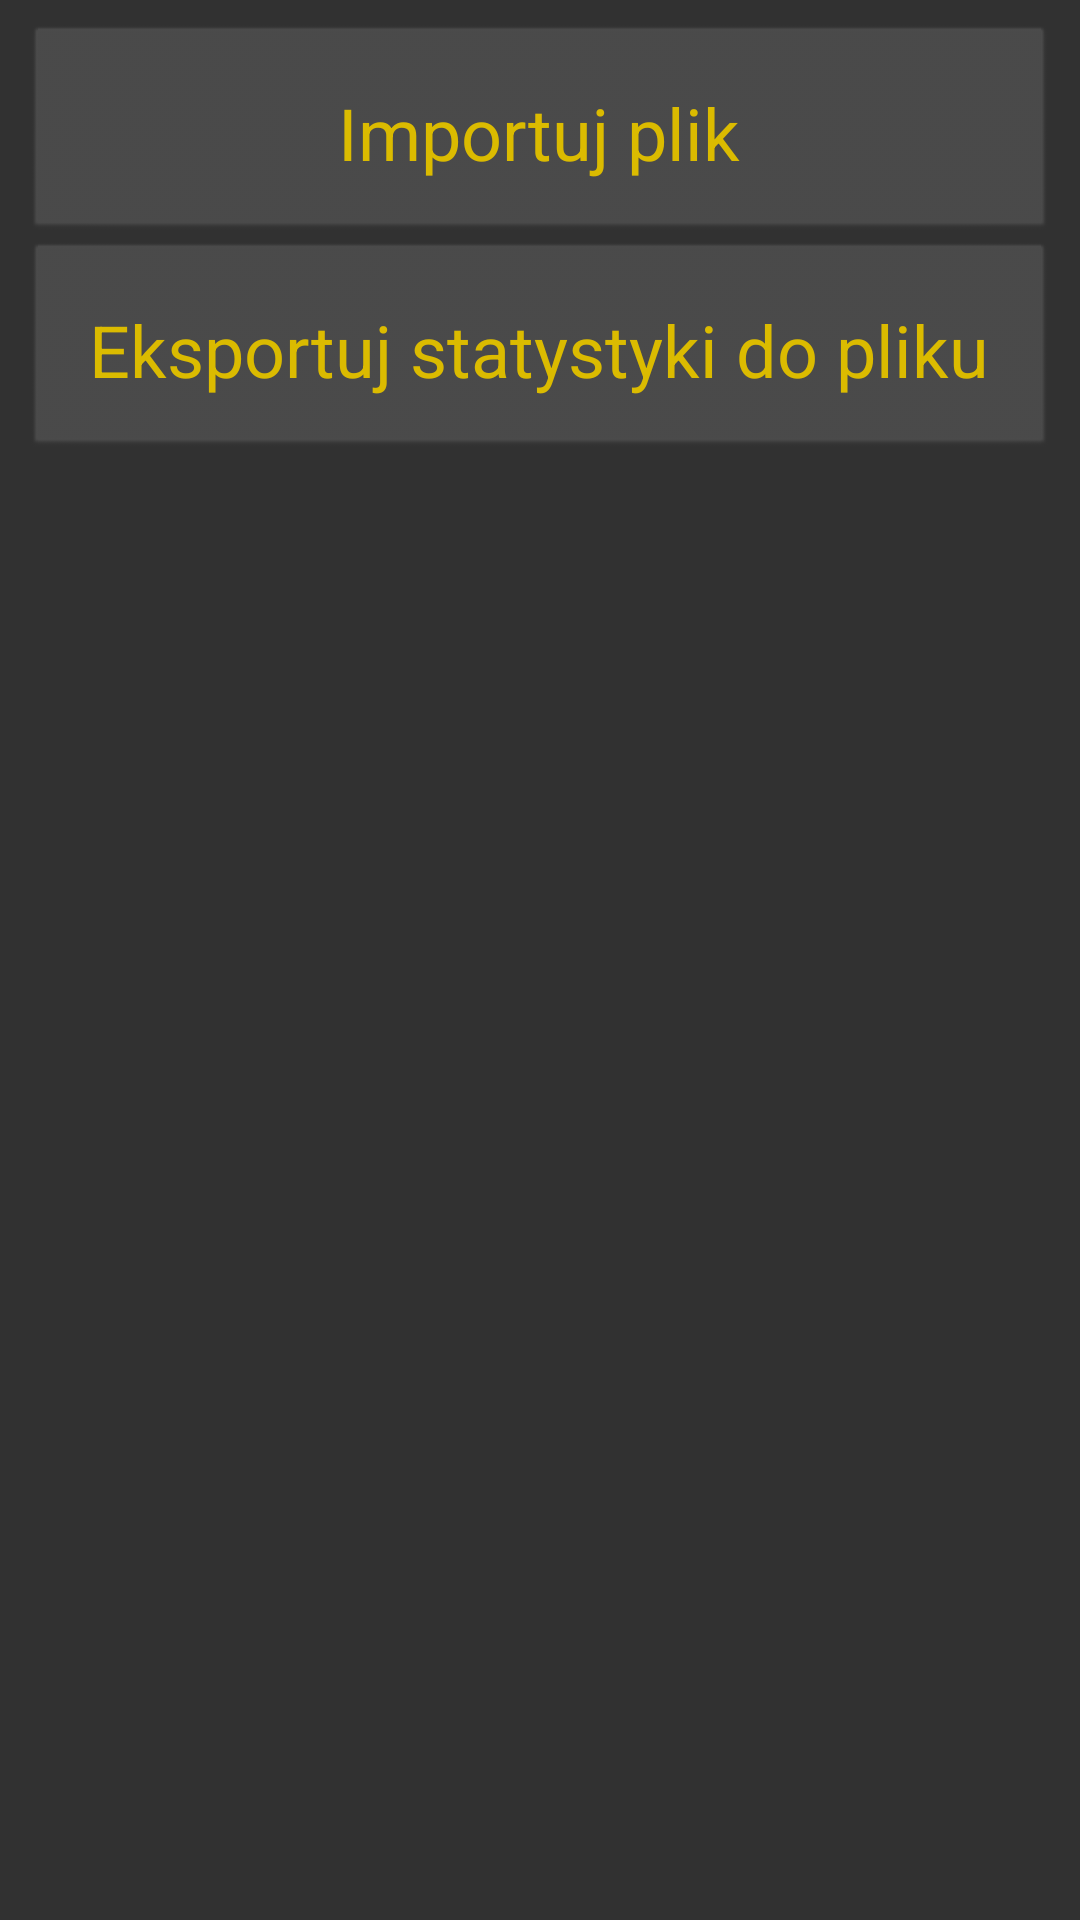

Produce the Android XML layout that renders to this screen, including the resource entries it uses.
<!-- AndroidManifest.xml: application theme AppTheme -->
<!-- res/layout/activity_import_export.xml -->
<?xml version="1.0" encoding="utf-8"?>
<androidx.constraintlayout.widget.ConstraintLayout xmlns:android="http://schemas.android.com/apk/res/android"
    xmlns:app="http://schemas.android.com/apk/res-auto"
    xmlns:tools="http://schemas.android.com/tools"
    android:layout_width="match_parent"
    android:layout_height="match_parent"
    android:padding="8sp"
    tools:context=".ImportExportActivity">

    <Button
        android:id="@+id/import_btn"
        android:layout_width="0dp"
        android:layout_height="wrap_content"
        android:paddingTop="20dp"
        android:paddingBottom="20dp"
        android:text="Importuj plik"
        android:textSize="24sp"
        app:layout_constraintEnd_toEndOf="parent"
        app:layout_constraintStart_toStartOf="parent"
        app:layout_constraintTop_toTopOf="parent" />
    <Button
        android:id="@+id/export_btn"
        android:layout_width="0dp"
        android:layout_height="wrap_content"
        android:paddingTop="20dp"
        android:paddingBottom="20dp"
        android:text="Eksportuj statystyki do pliku"
        android:textSize="24sp"
        app:layout_constraintEnd_toEndOf="parent"
        app:layout_constraintStart_toStartOf="parent"
        app:layout_constraintTop_toBottomOf="@+id/import_btn" />

</androidx.constraintlayout.widget.ConstraintLayout>
<!-- resources referenced by this layout -->
<resources>
  <style name="AppTheme" parent="Theme.AppCompat.Light.DarkActionBar">
          
          <item name="colorPrimary">@color/colorPrimary</item>
          <item name="colorPrimaryDark">@color/colorPrimaryDark</item>
          <item name="colorAccent">@color/colorAccent</item>
  
          <item name="android:buttonStyle">@style/AppTheme.button</item>
          <item name="android:textViewStyle">@style/AppTheme.textView</item>
  
          <item name="android:colorBackground">@color/bg_color</item>
          <item name="android:textColor">@color/text_color</item>
          <item name="android:textColorPrimary">@color/text_color</item>
          <item name="android:textColorLink">@color/text_color</item>
          <item name="android:textColorHighlight">@color/text_color</item>
          <item name="android:textColorHint">@color/text_color</item>
      </style>
  <color name="colorPrimary">#DBBB00</color>
  <color name="colorPrimaryDark">#776300</color>
  <color name="colorAccent">#DBBB00</color>
  <style name="AppTheme.button" parent="@android:style/Widget.Button">
          <item name="android:backgroundTint">@color/btn_bg_color</item>
          <item name="android:textColor">@color/text_color</item>
      </style>
  <style name="AppTheme.textView" parent="@android:style/Widget.TextView">
          <item name="android:padding">8dp</item>
      </style>
  <color name="bg_color">#313131</color>
  <color name="text_color">#DBBB00</color>
  <color name="btn_bg_color">#4B4B4B</color>
</resources>
